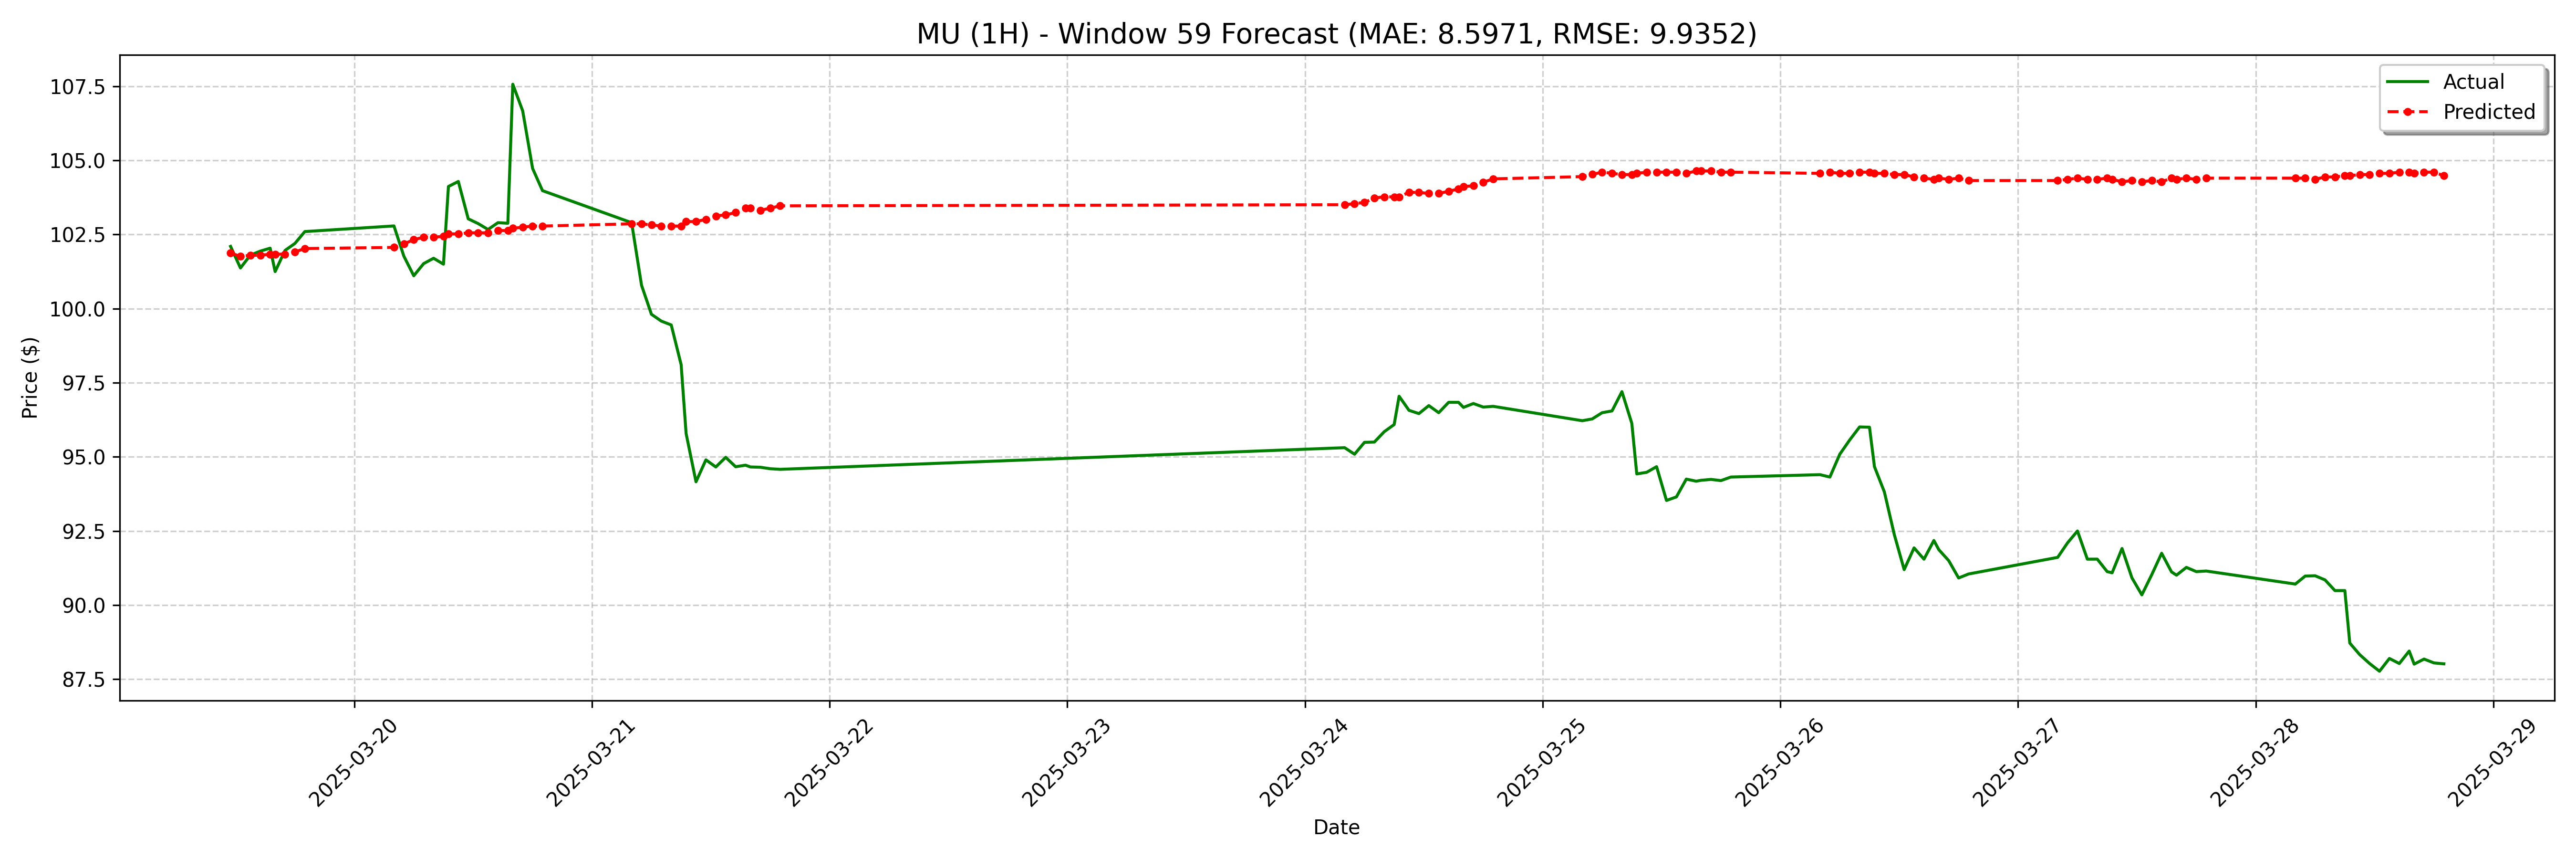

Source data for this figure (header and first rows):
date, actual, forecast
2025-03-19 11:30:00-04:00, 102.1, 101.9
2025-03-19 12:30:00-04:00, 101.4, 101.8
2025-03-19 13:30:00-04:00, 101.8, 101.8
2025-03-19 14:30:00-04:00, 101.9, 101.8
2025-03-19 15:30:00-04:00, 102, 101.8
2025-03-19 16:00:00-04:00, 101.2, 101.8
2025-03-19 17:00:00-04:00, 102, 101.8
2025-03-19 18:00:00-04:00, 102.2, 101.9
2025-03-19 19:00:00-04:00, 102.6, 102
2025-03-20 04:00:00-04:00, 102.8, 102.1
2025-03-20 05:00:00-04:00, 101.8, 102.2
2025-03-20 06:00:00-04:00, 101.1, 102.3
2025-03-20 07:00:00-04:00, 101.5, 102.4
2025-03-20 08:00:00-04:00, 101.7, 102.4
2025-03-20 09:00:00-04:00, 101.5, 102.4
2025-03-20 09:30:00-04:00, 104.1, 102.5
2025-03-20 10:30:00-04:00, 104.3, 102.5
2025-03-20 11:30:00-04:00, 103, 102.6
2025-03-20 12:30:00-04:00, 102.9, 102.6
2025-03-20 13:30:00-04:00, 102.7, 102.6
2025-03-20 14:30:00-04:00, 102.9, 102.6
2025-03-20 15:30:00-04:00, 102.9, 102.6
2025-03-20 16:00:00-04:00, 107.6, 102.7
2025-03-20 17:00:00-04:00, 106.7, 102.7
2025-03-20 18:00:00-04:00, 104.7, 102.8
2025-03-20 19:00:00-04:00, 104, 102.8
2025-03-21 04:00:00-04:00, 102.9, 102.9
2025-03-21 05:00:00-04:00, 100.8, 102.9
2025-03-21 06:00:00-04:00, 99.81, 102.8
2025-03-21 07:00:00-04:00, 99.58, 102.8
2025-03-21 08:00:00-04:00, 99.45, 102.8
2025-03-21 09:00:00-04:00, 98.11, 102.8
2025-03-21 09:30:00-04:00, 95.79, 102.9
2025-03-21 10:30:00-04:00, 94.16, 102.9
2025-03-21 11:30:00-04:00, 94.9, 103
2025-03-21 12:30:00-04:00, 94.66, 103.1
2025-03-21 13:30:00-04:00, 94.98, 103.2
2025-03-21 14:30:00-04:00, 94.67, 103.2
2025-03-21 15:30:00-04:00, 94.72, 103.4
2025-03-21 16:00:00-04:00, 94.66, 103.4
2025-03-21 17:00:00-04:00, 94.65, 103.3
2025-03-21 18:00:00-04:00, 94.6, 103.4
2025-03-21 19:00:00-04:00, 94.58, 103.5
2025-03-24 04:00:00-04:00, 95.31, 103.5
2025-03-24 05:00:00-04:00, 95.09, 103.5
2025-03-24 06:00:00-04:00, 95.49, 103.6
2025-03-24 07:00:00-04:00, 95.5, 103.7
2025-03-24 08:00:00-04:00, 95.85, 103.8
2025-03-24 09:00:00-04:00, 96.09, 103.8
2025-03-24 09:30:00-04:00, 97.05, 103.8
2025-03-24 10:30:00-04:00, 96.57, 103.9
2025-03-24 11:30:00-04:00, 96.46, 103.9
2025-03-24 12:30:00-04:00, 96.73, 103.9
2025-03-24 13:30:00-04:00, 96.49, 103.9
2025-03-24 14:30:00-04:00, 96.84, 104
2025-03-24 15:30:00-04:00, 96.84, 104
2025-03-24 16:00:00-04:00, 96.67, 104.1
2025-03-24 17:00:00-04:00, 96.8, 104.1
2025-03-24 18:00:00-04:00, 96.68, 104.3
2025-03-24 19:00:00-04:00, 96.7, 104.4
... 68 more rows
